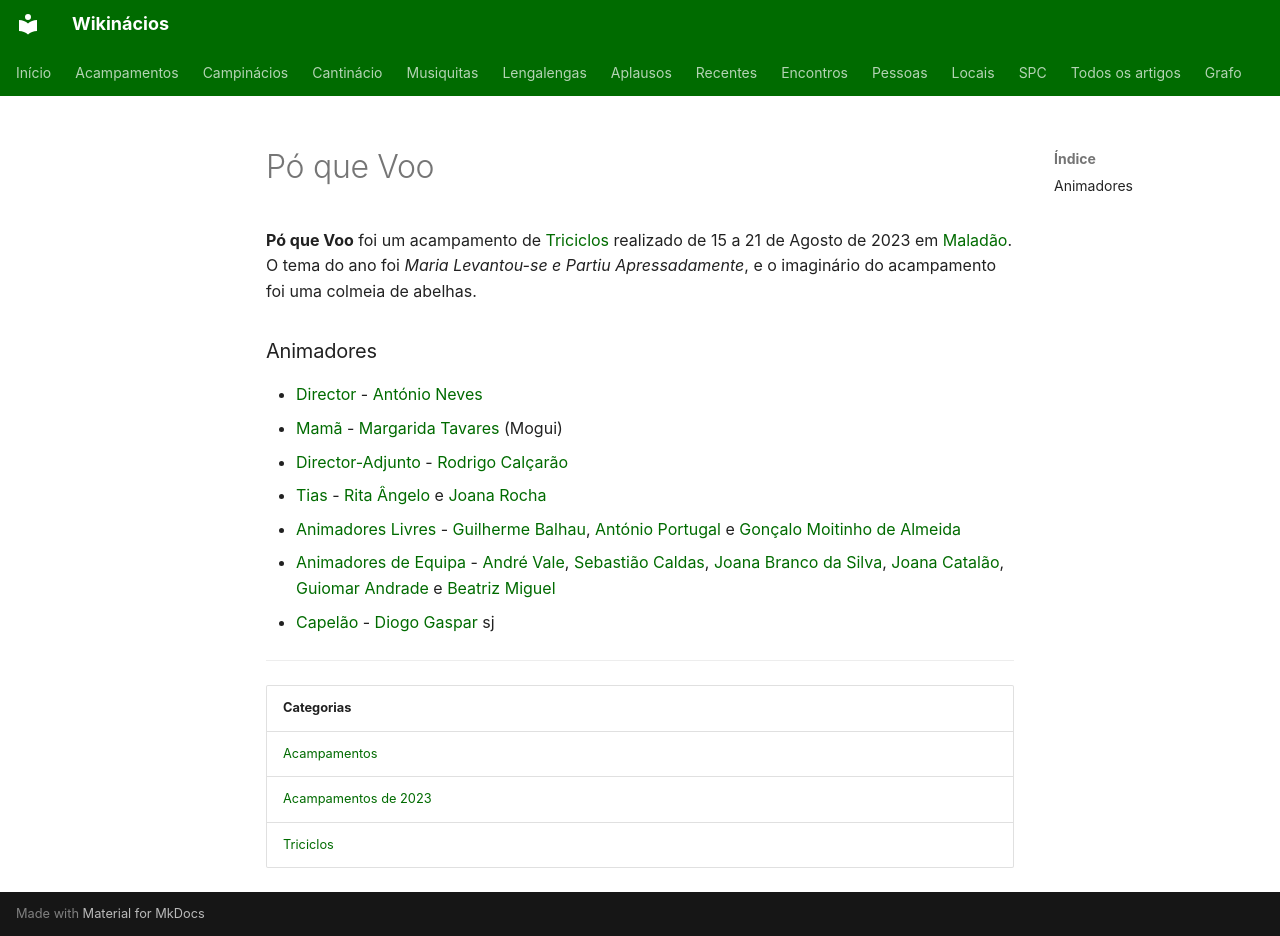

repository: neteinstein/Campinacios · page: Acampamentos/2023/Pó que Voo.html · generator: mkdocs

# Pó que Voo

**Pó que Voo** foi um acampamento de [Triciclos](../../Categorias/Triciclos.md) realizado de 15 a 21 de Agosto de 2023 em [Maladão](../../Restrito/Locais%20de%20Acampamento/Malad%C3%A3o.md). O tema do ano foi *Maria Levantou-se e Partiu Apressadamente*, e o imaginário do acampamento foi uma colmeia de abelhas.

### Animadores

- [Director](../../Cargos/Director.md) - [António Neves](../../Pessoas/A/Ant%C3%B3nio%20Neves.md)
- [Mamã](../../Cargos/Mam%C3%A3.md) - [Margarida Tavares](../../Pessoas/M/Margarida%20Tavares.md) (Mogui)
- [Director-Adjunto](../../Cargos/Director-Adjunto.md) - [Rodrigo Calçarão](../../Pessoas/R/Rodrigo%20Cal%C3%A7ar%C3%A3o.md)
- [Tias](../../Cargos/Tio.md) - [Rita Ângelo](../../Pessoas/R/Rita%20%C3%82ngelo.md) e [Joana Rocha](../../Pessoas/J/Joana%20Rocha.md)
- [Animadores Livres](../../Cargos/Animador%20Livre.md) - [Guilherme Balhau](../../Pessoas/G/Guilherme%20Balhau.md), [António Portugal](../../Pessoas/A/Ant%C3%B3nio%20Portugal.md) e [Gonçalo Moitinho de Almeida](../../Pessoas/G/Gon%C3%A7alo%20Moitinho%20de%20Almeida.md)
- [Animadores de Equipa](../../Cargos/Animador%20de%20Equipa.md) - [André Vale](../../Pessoas/A/Andr%C3%A9%20Vale.md), [Sebastião Caldas](../../Pessoas/S/Sebasti%C3%A3o%20Caldas.md), [Joana Branco da Silva](../../Pessoas/J/Joana%20Branco%20da%20Silva.md), [Joana Catalão](../../Pessoas/J/Joana%20Catal%C3%A3o.md), [Guiomar Andrade](../../Pessoas/G/Guiomar%20Andrade.md) e [Beatriz Miguel](../../Pessoas/B/Beatriz%20Miguel.md)
- [Capelão](../../Cargos/Capel%C3%A3o.md) - [Diogo Gaspar](../../Pessoas/D/Diogo%20Gaspar.md) sj

---

| Categorias |
| --- |
| [Acampamentos](../../Categorias/Acampamentos.md) |
| [Acampamentos de 2023](../../Categorias/Acampamentos%20de%202023.md) |
| [Triciclos](../../Categorias/Triciclos.md) |
